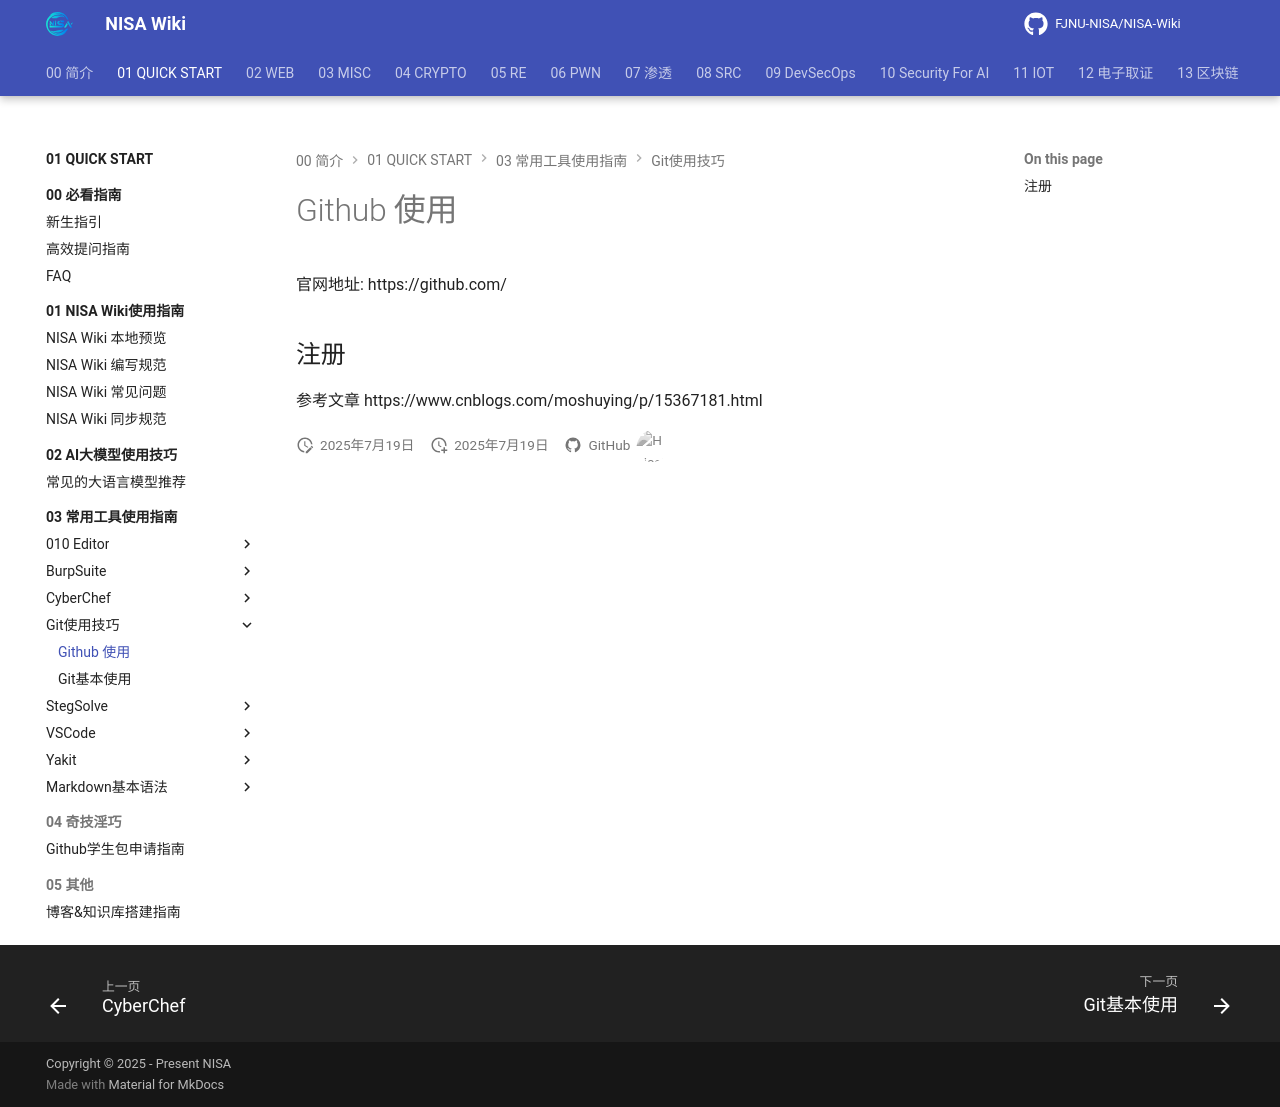

repository: FJNU-NISA/NISA-Wiki · page: 01-QUICK START/03-常用工具使用指南/Git使用技巧/Github使用.html · generator: mkdocs

# Github 使用

官网地址: https://github.com/

## 注册

参考文章 https://www.cnblogs.com/moshuying/p/15367181.html
